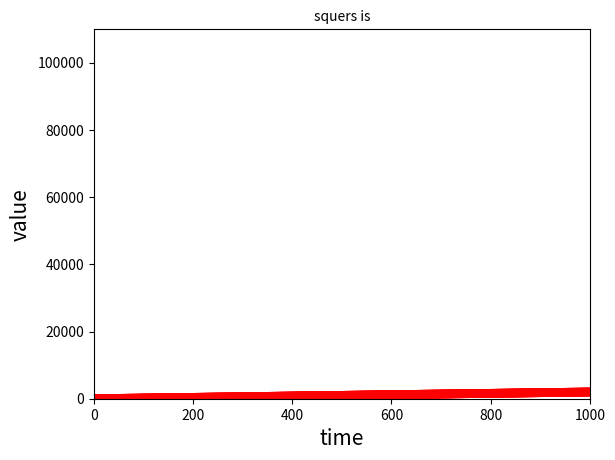

Generate this figure with matplotlib:
#自动计算数据
import matplotlib.pyplot as plt
x_values=list(range(1,10001))
y_values=[x*2 for x in x_values]
plt.scatter(x_values,y_values,s=40,edgecolor='none',c='red')
plt.title("squers is",fontsize=10)
plt.xlabel("time",fontsize=15)
plt.ylabel("value",fontsize=15)
plt.axis([0,1000,0,110000])
plt.show()
